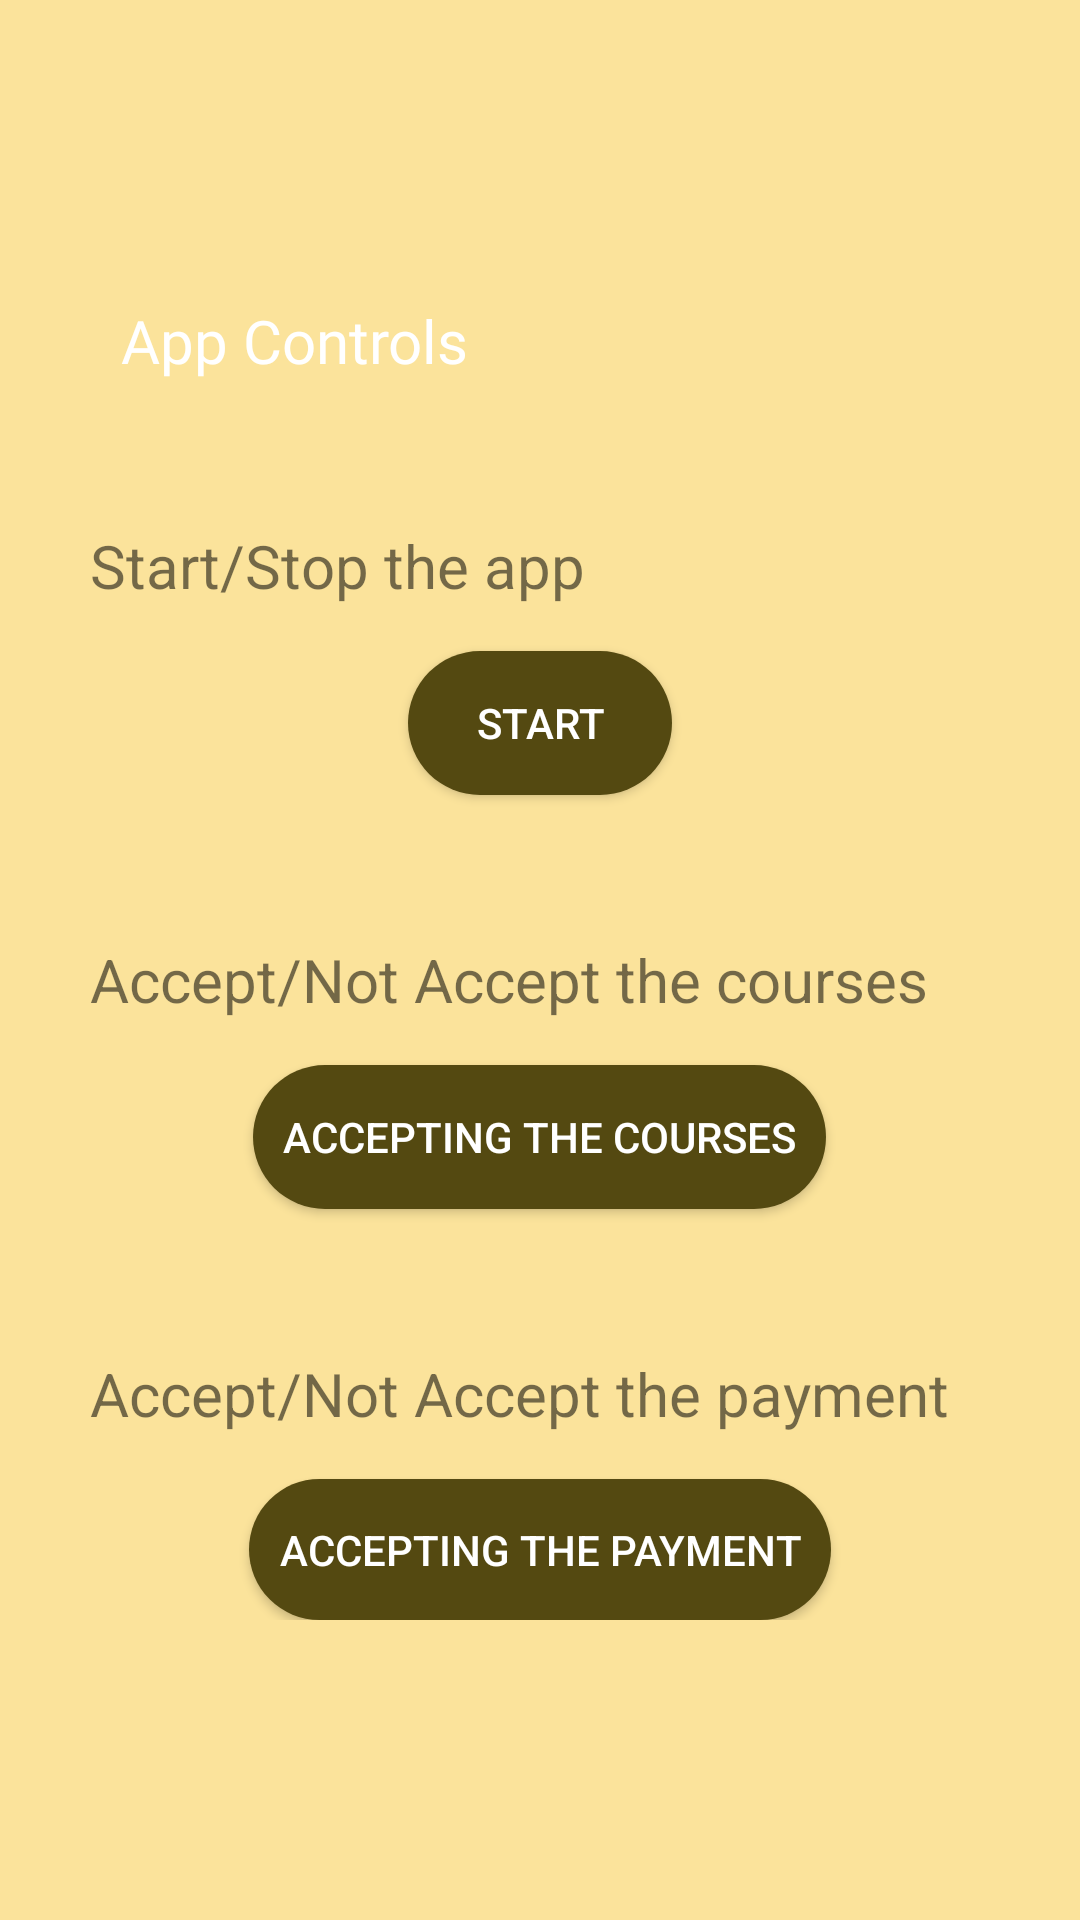

The Android layout XML behind this screen, and the referenced resources:
<!-- AndroidManifest.xml: application theme Theme.Abhyahas_Admin -->
<!-- res/layout/fragment_controll.xml -->
<FrameLayout xmlns:android="http://schemas.android.com/apk/res/android"
    xmlns:tools="http://schemas.android.com/tools"
    android:layout_width="match_parent"
    android:layout_height="match_parent"
    android:background="#6FFBC41E"
    tools:context="Fragments.ControllFragment">

    
    <RelativeLayout
        android:layout_width="match_parent"
        android:layout_height="match_parent"
        android:layout_marginBottom="100dp"
        android:layout_marginTop="100dp">



        <LinearLayout
            android:layout_width="match_parent"
            android:layout_height="match_parent"
            android:layout_alignParentStart="true"
            android:layout_alignParentTop="true"
            android:layout_alignParentEnd="true"
            android:orientation="vertical"
            android:layout_alignParentBottom="true"
            android:layout_marginStart="30dp"
            android:layout_marginEnd="30dp">

            <LinearLayout
                android:layout_width="match_parent"
                android:layout_height="wrap_content"
                android:layout_gravity="center">

                <ImageView
                    android:id="@+id/backbtnControl"
                    android:layout_width="wrap_content"
                    android:layout_gravity="center"
                    android:layout_height="wrap_content"
                    android:src="@drawable/back_icon"
                    android:layout_marginRight="10dp"/>

                <TextView
                    android:layout_width="wrap_content"
                    android:layout_height="wrap_content"
                    android:layout_gravity="center"
                    android:fontFamily="@font/carter_one"
                    android:gravity="center"
                    android:text="App Controls"
                    android:textColor="#FFFFFF"
                    android:textSize="20sp"/>

            </LinearLayout>


            <TextView
                android:layout_marginTop="@android:dimen/app_icon_size"
                android:id="@+id/StMsg"
                android:layout_width="wrap_content"
                android:layout_height="wrap_content"
                android:text="Start/Stop the app"
                android:textSize="20sp"/>
            <Button
                android:layout_marginTop="15dp"
                android:id="@+id/buttonStop"
                android:layout_width="wrap_content"
                android:layout_height="wrap_content"
                android:layout_gravity="center"
                android:background="@drawable/button_shape"
                android:textColor="@color/white"
                android:padding="10dp"
                android:text="Start"/>

            <TextView
                android:layout_marginTop="@android:dimen/app_icon_size"
                android:id="@+id/UpMsg"
                android:layout_width="wrap_content"
                android:layout_height="wrap_content"
                android:text="Accept/Not Accept the courses"
                android:textSize="20sp"/>
            <Button
                android:layout_marginTop="15dp"
                android:id="@+id/UpbuttonStop"
                android:layout_width="wrap_content"
                android:layout_height="wrap_content"
                android:layout_gravity="center"
                android:background="@drawable/button_shape"
                android:textColor="@color/white"
                android:padding="10dp"
                android:text="Accepting the courses"/>

            <TextView
                android:layout_marginTop="@android:dimen/app_icon_size"
                android:id="@+id/PayMsg"
                android:layout_width="wrap_content"
                android:layout_height="wrap_content"
                android:text="Accept/Not Accept the payment"
                android:textSize="20sp"/>
            <Button
                android:layout_marginTop="15dp"
                android:id="@+id/PaymentStop"
                android:layout_width="wrap_content"
                android:layout_height="wrap_content"
                android:layout_gravity="center"
                android:gravity="center"
                android:background="@drawable/button_shape"
                android:textColor="@color/white"
                android:padding="10dp"
                android:text="Accepting the Payment"/>


        </LinearLayout>


    </RelativeLayout>

</FrameLayout>
<!-- resources referenced by this layout -->
<resources>
  <color name="white">#FFFFFFFF</color>
  <!-- drawable button_shape (drawable) -->
  <?xml version="1.0" encoding="utf-8"?>
  
  <selector xmlns:android="http://schemas.android.com/apk/res/android">
  <item>
      <shape android:shape="rectangle">
          <solid android:color="@color/colorPrimaryDemo" />
          <corners android:radius="50dp"/>
      </shape>
  </item>
  </selector>
  <style name="Theme.Abhyahas_Admin" parent="Theme.AppCompat.Light.NoActionBar">
          
          <item name="colorPrimary">@color/purple_500</item>
          <item name="colorPrimaryVariant">@color/purple_700</item>
          <item name="colorOnPrimary">@color/white</item>
          
          <item name="colorSecondary">@color/teal_200</item>
          <item name="colorSecondaryVariant">@color/teal_700</item>
          <item name="colorOnSecondary">@color/black</item>
          
          <item name="android:statusBarColor" tools:targetApi="l">?attr/colorPrimaryVariant</item>
          
      </style>
  <color name="colorPrimaryDemo">#544911</color>
  <color name="purple_500">#FF6200EE</color>
  <color name="purple_700">#FF3700B3</color>
  <color name="teal_200">#FF03DAC5</color>
  <color name="teal_700">#FF018786</color>
  <color name="black">#FF000000</color>
</resources>
